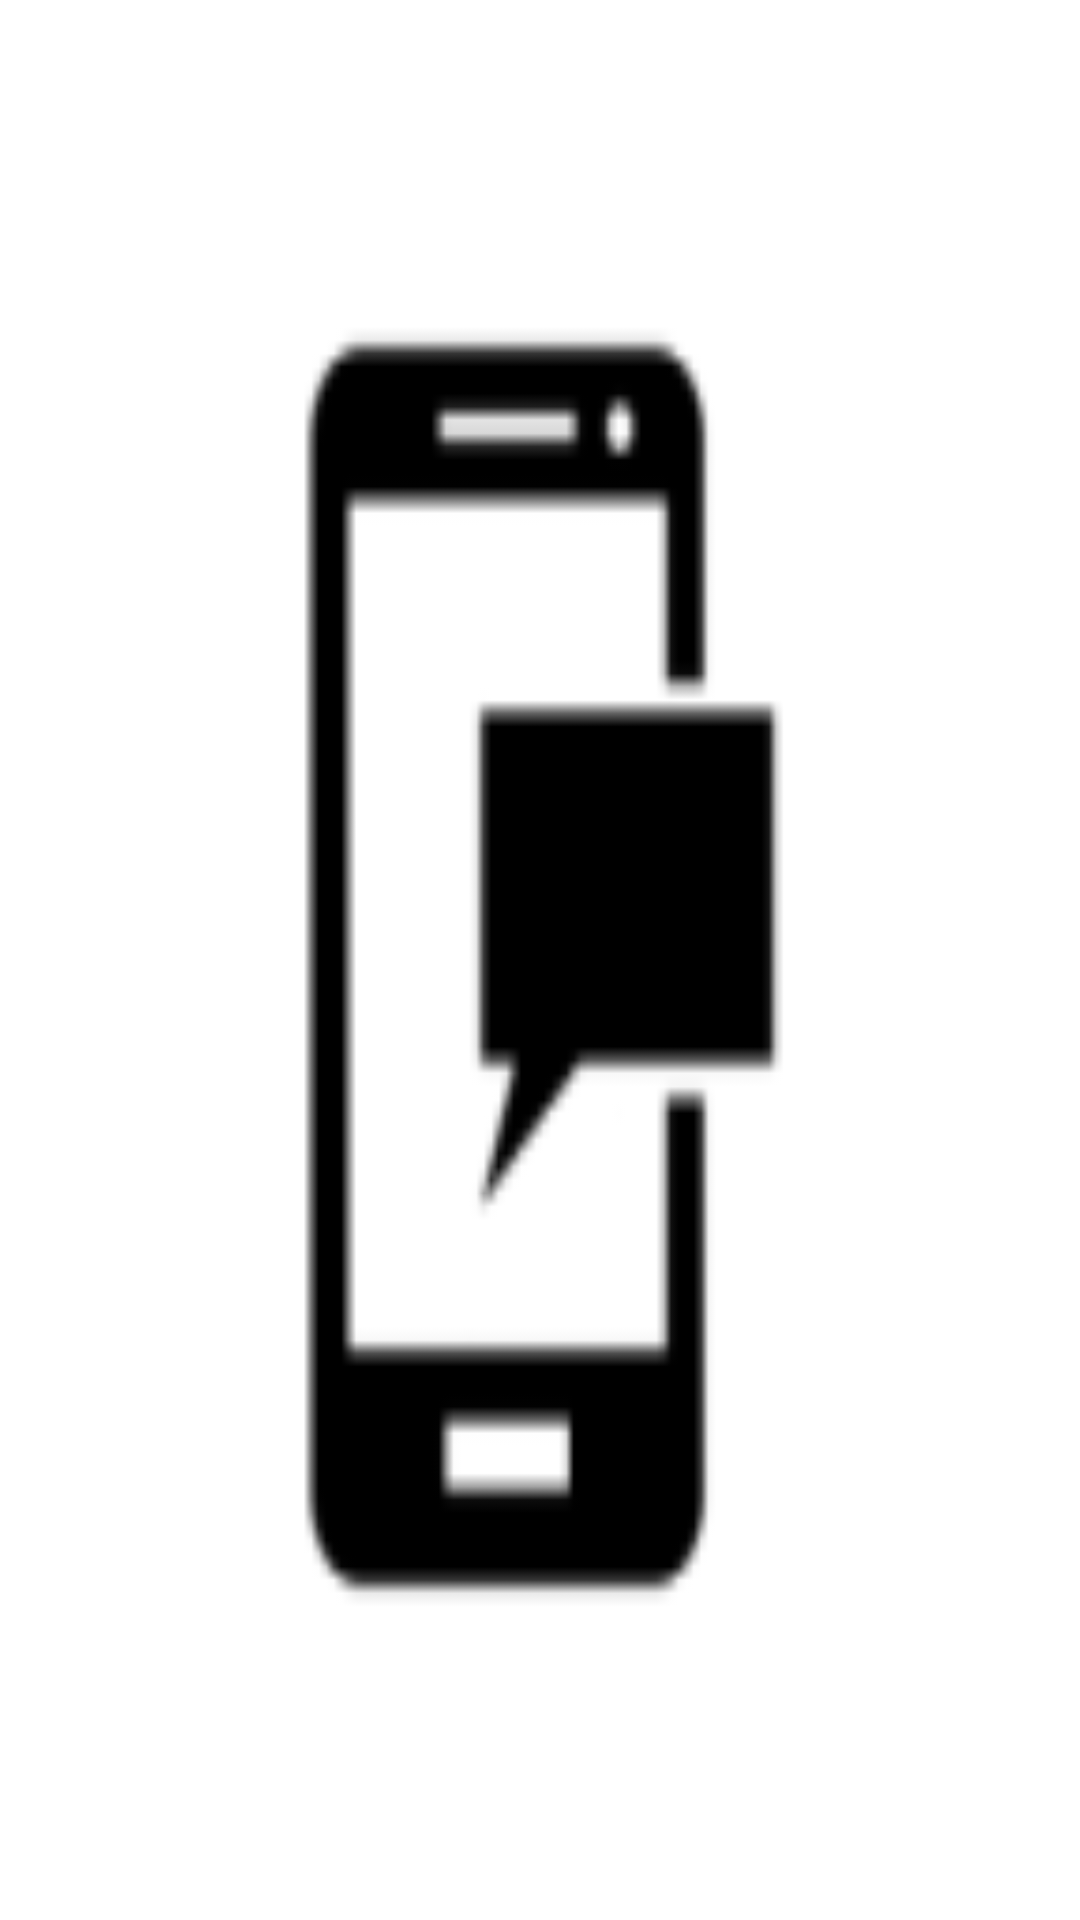

Android layout source for this screen:
<!-- AndroidManifest.xml: application theme AppTheme -->
<!-- res/layout/activity_launcher.xml -->
<?xml version="1.0" encoding="utf-8"?>
<android.support.constraint.ConstraintLayout xmlns:android="http://schemas.android.com/apk/res/android"
    xmlns:app="http://schemas.android.com/apk/res-auto"
    xmlns:tools="http://schemas.android.com/tools"
    android:layout_width="match_parent"
    android:layout_height="match_parent"
    tools:context="app.nirmlkar.dalejan.controller.Launcher"
    android:background="@mipmap/launcher"
    >

</android.support.constraint.ConstraintLayout>
<!-- resources referenced by this layout -->
<resources>
  <!-- mipmap launcher: png bitmap (mipmap-hdpi, 827 bytes) -->
  <style name="AppTheme" parent="Theme.AppCompat.Light.DarkActionBar">
          
          <item name="colorPrimary">@color/colorPrimary</item>
          <item name="colorPrimaryDark">@color/colorPrimaryDark</item>
          <item name="colorAccent">@color/colorAccent</item>
      </style>
  <color name="colorPrimary">#0277BD</color>
  <color name="colorPrimaryDark">#01579B</color>
  <color name="colorAccent">#FF4081</color>
</resources>
